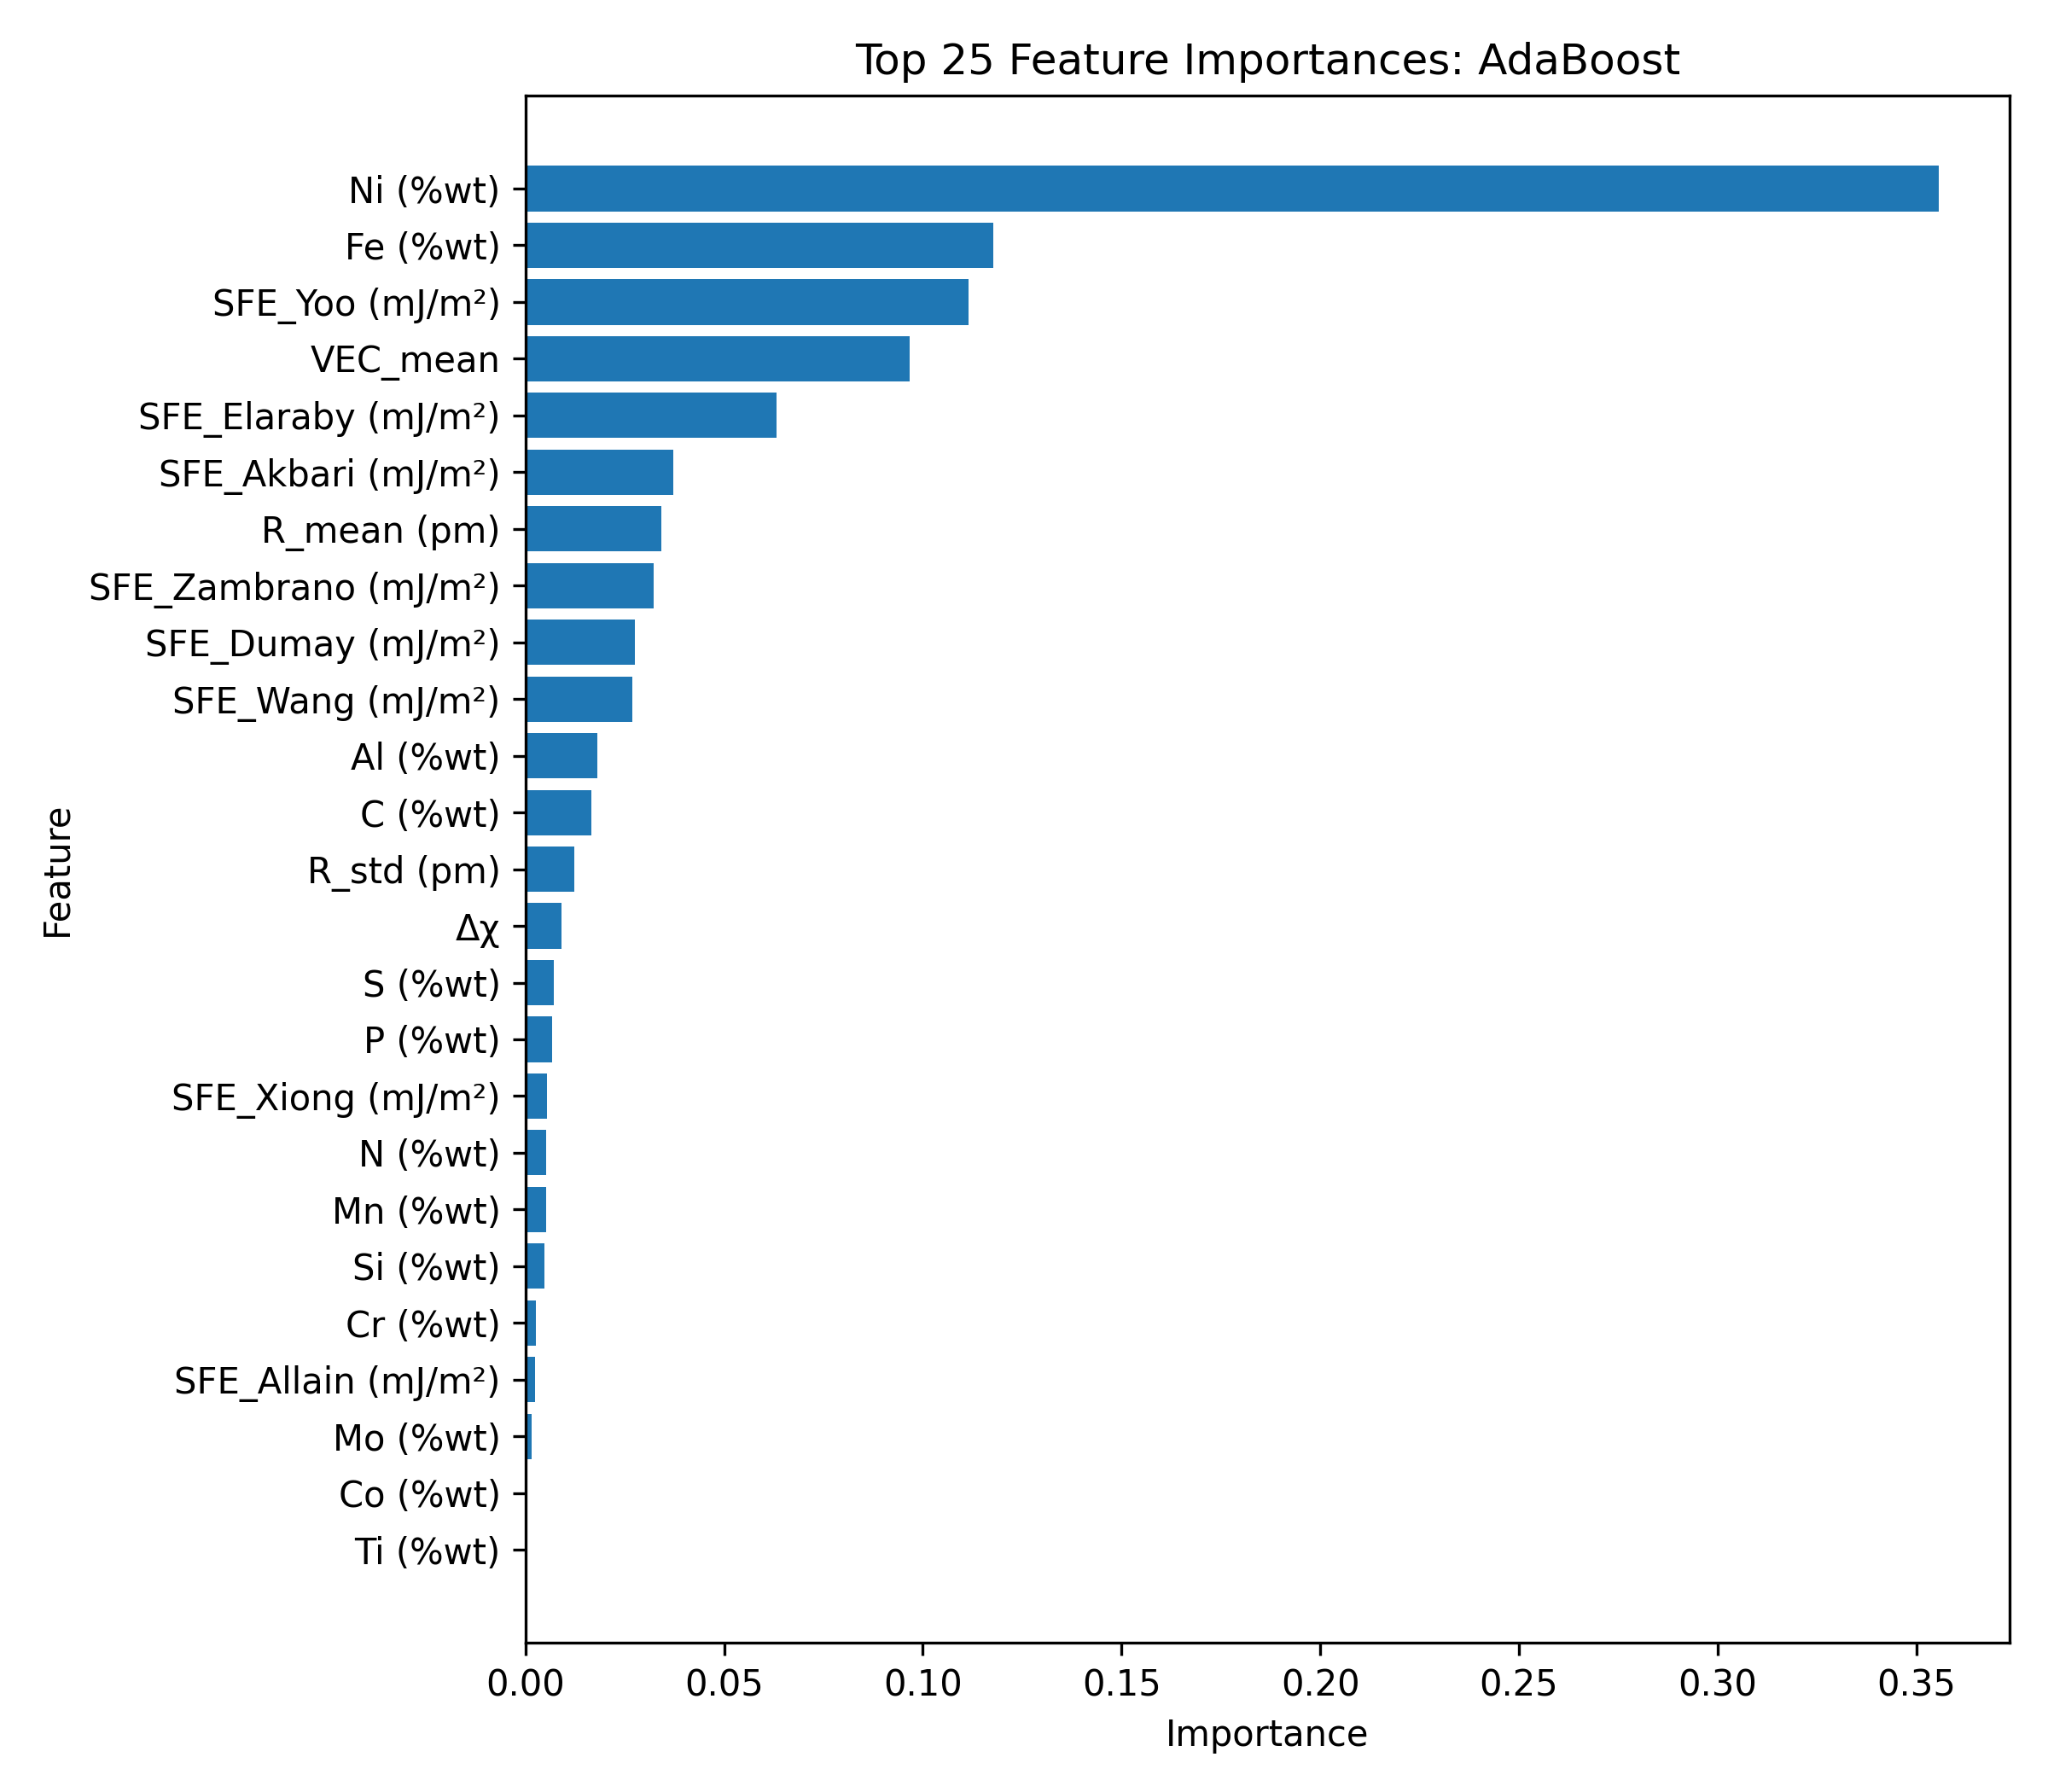

The data file committed next to this chart (first rows):
Feature, Importance
Ni (%wt), 0.3557
Fe (%wt), 0.1177
SFE_Yoo (mJ/m²), 0.1115
VEC_mean, 0.09674
SFE_Elaraby (mJ/m²), 0.0632
SFE_Akbari (mJ/m²), 0.03717
R_mean (pm), 0.03415
SFE_Zambrano (mJ/m²), 0.03226
SFE_Dumay (mJ/m²), 0.02758
SFE_Wang (mJ/m²), 0.02677
Al (%wt), 0.01801
C (%wt), 0.01666
R_std (pm), 0.01226
Δχ, 0.009096
S (%wt), 0.007132
P (%wt), 0.00662
SFE_Xiong (mJ/m²), 0.005423
N (%wt), 0.005224
Mn (%wt), 0.00517
Si (%wt), 0.004839
Cr (%wt), 0.002645
SFE_Allain (mJ/m²), 0.002368
Mo (%wt), 0.001464
Co (%wt), 0.000347
Ti (%wt), 0.0
V (%wt), 0.0
Nb (%wt), 0.0
Cu (%wt), 0.0
